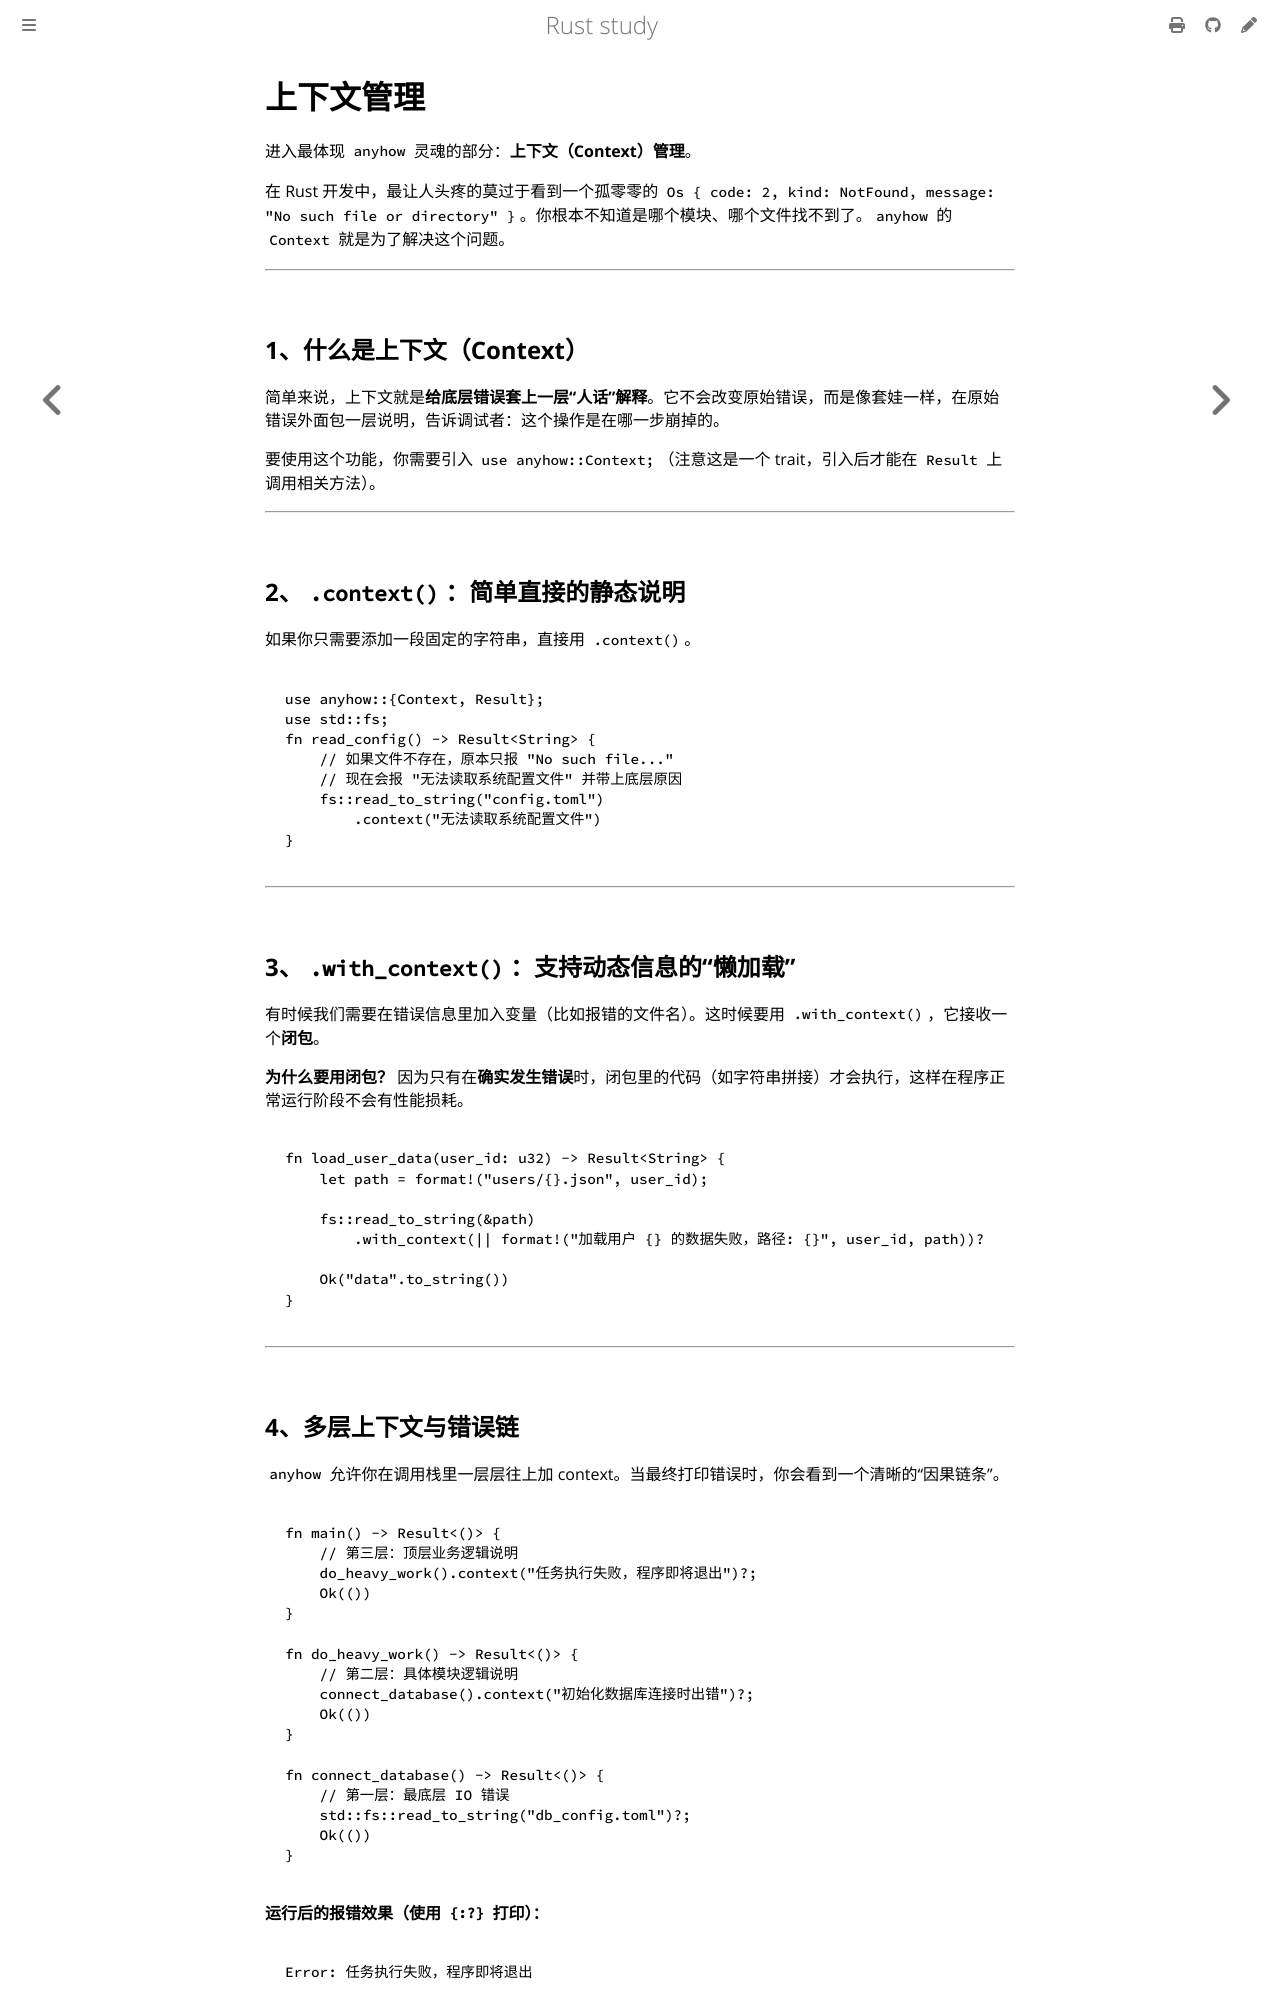

repository: 169LI/rust-study · page: Rust学习/三方库/anyhow/上下文管理.html · generator: mdbook

# 上下文管理

进入最体现 `anyhow` 灵魂的部分：**上下文（Context）管理**。

在 Rust 开发中，最让人头疼的莫过于看到一个孤零零的 `Os { code: 2, kind: NotFound, message: "No such file or directory" }`。你根本不知道是哪个模块、哪个文件找不到了。`anyhow` 的 `Context` 就是为了解决这个问题。

---

## 1、什么是上下文（Context）

简单来说，上下文就是**给底层错误套上一层“人话”解释**。它不会改变原始错误，而是像套娃一样，在原始错误外面包一层说明，告诉调试者：这个操作是在哪一步崩掉的。

要使用这个功能，你需要引入 `use anyhow::Context;`（注意这是一个 trait，引入后才能在 `Result` 上调用相关方法）。

---

## 2、`.context()`：简单直接的静态说明

如果你只需要添加一段固定的字符串，直接用 `.context()`。

```rust,ignore
use anyhow::{Context, Result};
use std::fs;
fn read_config() -> Result<String> {
    // 如果文件不存在，原本只报 "No such file..."
    // 现在会报 "无法读取系统配置文件" 并带上底层原因
    fs::read_to_string("config.toml")
        .context("无法读取系统配置文件")
}
```

---

## 3、`.with_context()`：支持动态信息的“懒加载”

有时候我们需要在错误信息里加入变量（比如报错的文件名）。这时候要用 `.with_context()`，它接收一个**闭包**。

**为什么要用闭包？** 因为只有在**确实发生错误**时，闭包里的代码（如字符串拼接）才会执行，这样在程序正常运行阶段不会有性能损耗。

```rust,ignore
fn load_user_data(user_id: u32) -> Result<String> {
    let path = format!("users/{}.json", user_id);
    
    fs::read_to_string(&path)
        .with_context(|| format!("加载用户 {} 的数据失败，路径: {}", user_id, path))?
    
    Ok("data".to_string())
}

```

---
